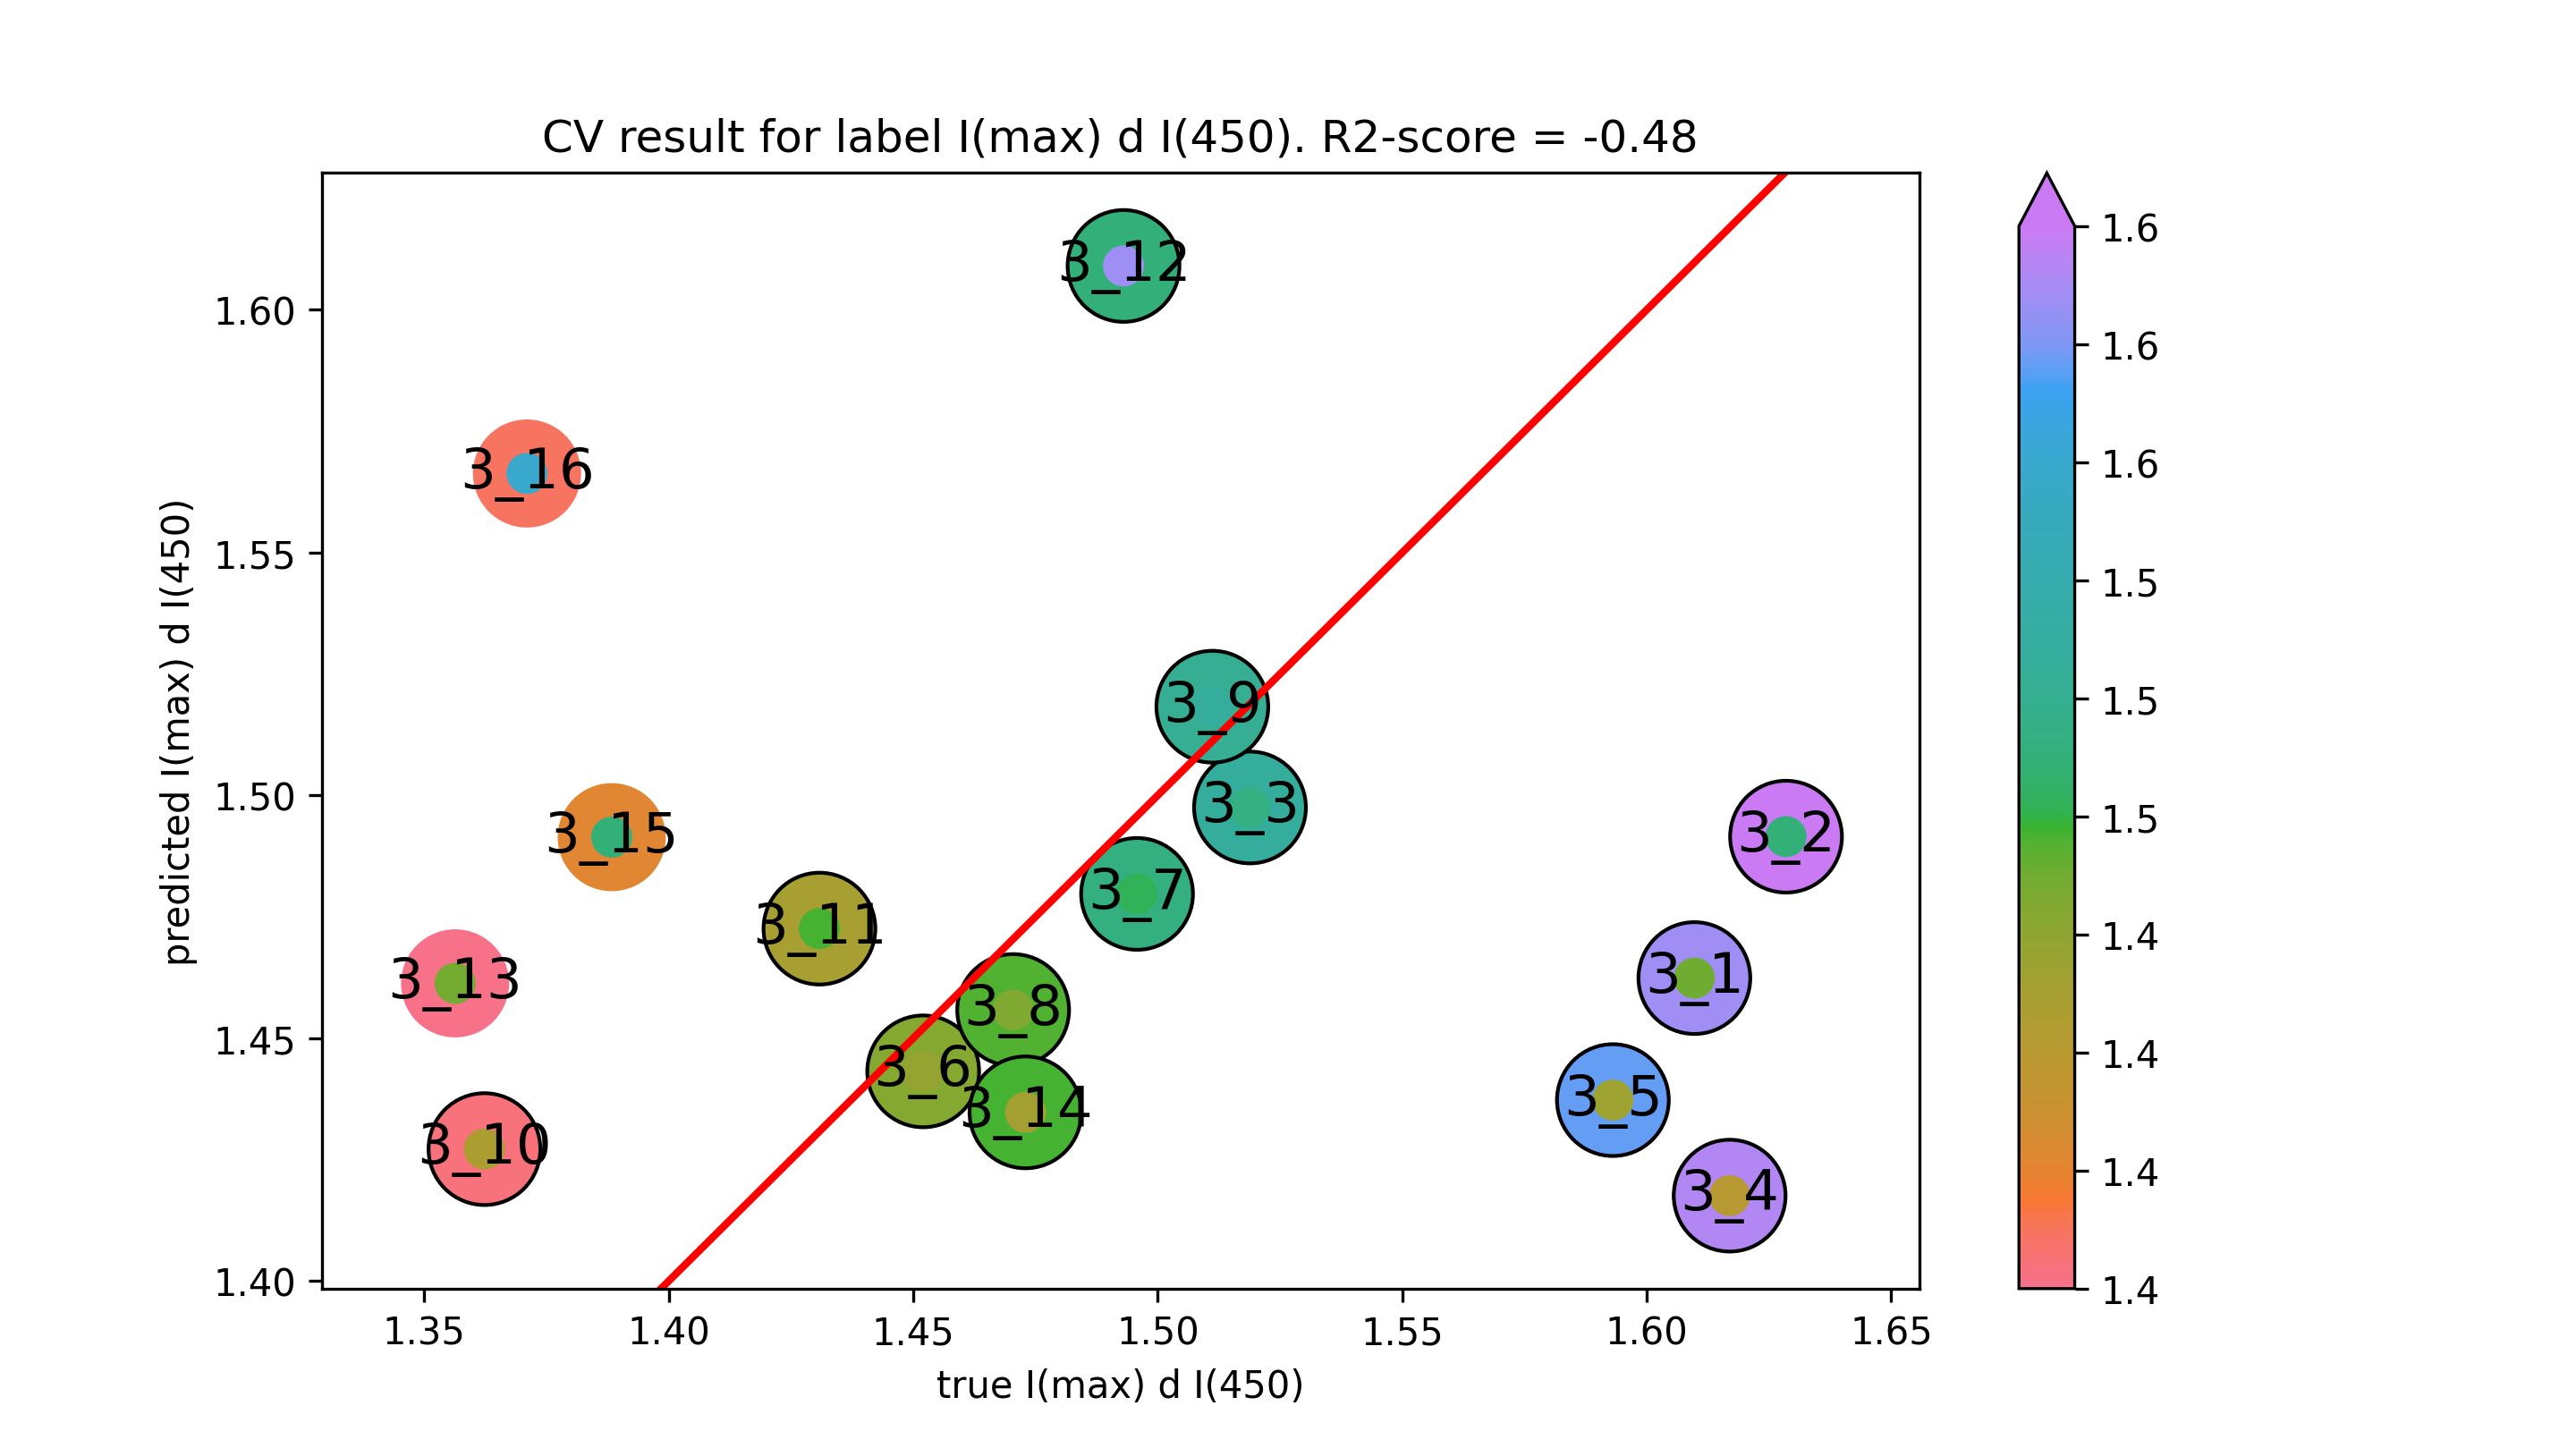

The table this chart was drawn from, first rows:
true I(max) d I(450), predicted I(max) d I(450)
1.61, 1.462
1.628, 1.491
1.519, 1.498
1.617, 1.418
1.593, 1.437
1.452, 1.443
1.496, 1.48
1.47, 1.456
1.511, 1.518
1.362, 1.427
1.431, 1.473
1.493, 1.609
1.356, 1.461
1.473, 1.435
1.388, 1.491
1.371, 1.566
